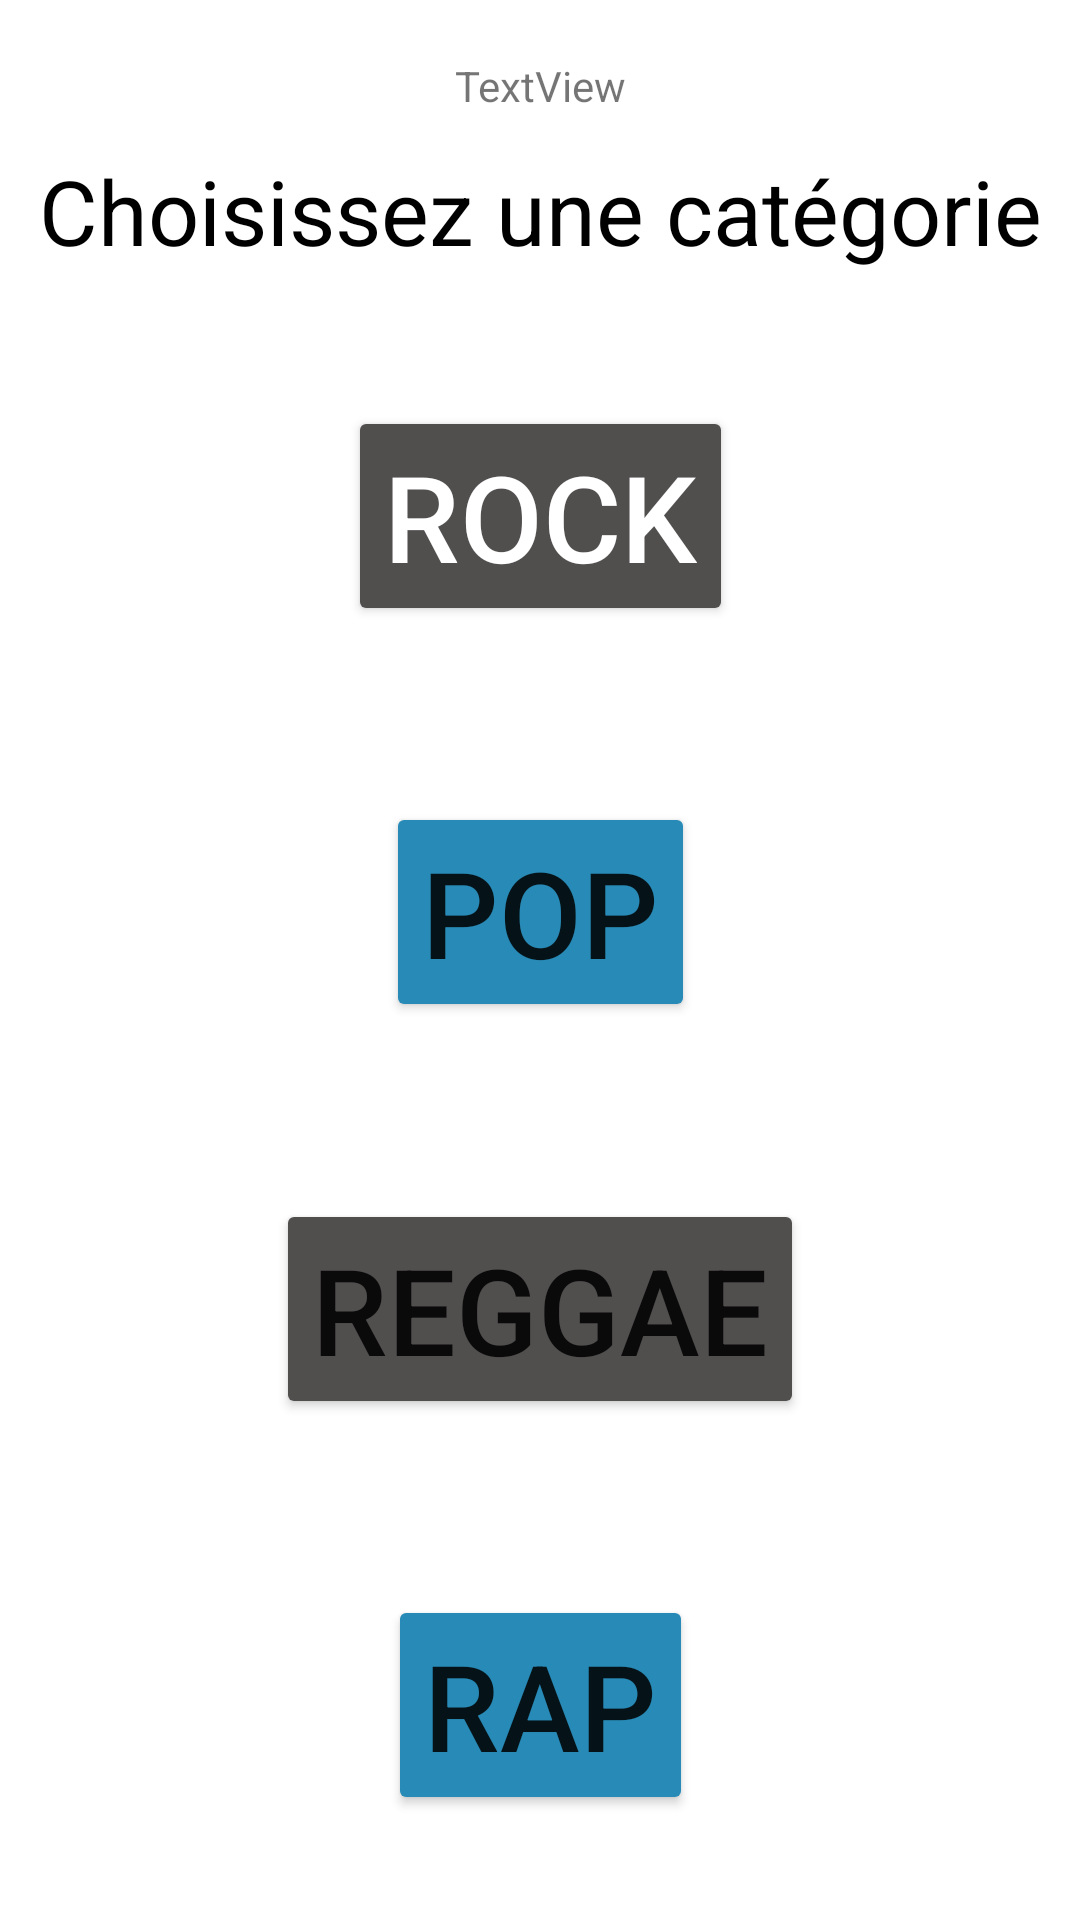

Layout XML and referenced resources for this Android screen:
<!-- AndroidManifest.xml: application theme Theme.DVDLoc_Verstraete -->
<!-- res/layout/activity_main.xml -->
<?xml version="1.0" encoding="utf-8"?>
<androidx.constraintlayout.widget.ConstraintLayout xmlns:android="http://schemas.android.com/apk/res/android"
    xmlns:app="http://schemas.android.com/apk/res-auto"
    xmlns:tools="http://schemas.android.com/tools"
    android:layout_width="match_parent"
    android:layout_height="match_parent"
    tools:context=".MainActivity">

    <Button
        android:id="@+id/btnRock"
        android:layout_width="wrap_content"
        android:layout_height="wrap_content"
        android:layout_marginStart="21dp"
        android:layout_marginTop="34dp"
        android:layout_marginEnd="21dp"
        android:layout_marginBottom="24dp"
        android:text="@string/txtBtnRock"
        android:textColor="#FFFFFF"
        android:textSize="40sp"
        app:backgroundTint="#514E4E"
        app:layout_constraintBottom_toTopOf="@+id/btnPop"
        app:layout_constraintEnd_toEndOf="parent"
        app:layout_constraintStart_toStartOf="parent"
        app:layout_constraintTop_toBottomOf="@+id/textView" />

    <Button
        android:id="@+id/btnPop"
        android:layout_width="wrap_content"
        android:layout_height="wrap_content"
        android:layout_marginStart="21dp"
        android:layout_marginTop="24dp"
        android:layout_marginEnd="21dp"
        android:layout_marginBottom="24dp"
        android:text="@string/txtBtnPop"
        android:textSize="40sp"
        app:backgroundTint="#288AB6"
        app:layout_constraintBottom_toTopOf="@+id/btnReggae"
        app:layout_constraintEnd_toEndOf="parent"
        app:layout_constraintStart_toStartOf="parent"
        app:layout_constraintTop_toBottomOf="@+id/btnRock" />

    <Button
        android:id="@+id/btnReggae"
        android:layout_width="wrap_content"
        android:layout_height="wrap_content"
        android:layout_marginStart="21dp"
        android:layout_marginTop="24dp"
        android:layout_marginEnd="21dp"
        android:layout_marginBottom="24dp"
        android:text="@string/txtBtnReggae"
        android:textSize="40sp"
        app:backgroundTint="#514E4E"
        app:layout_constraintBottom_toTopOf="@+id/btnRap"
        app:layout_constraintEnd_toEndOf="parent"
        app:layout_constraintStart_toStartOf="parent"
        app:layout_constraintTop_toBottomOf="@+id/btnPop" />

    <Button
        android:id="@+id/btnRap"
        android:layout_width="wrap_content"
        android:layout_height="wrap_content"
        android:layout_marginStart="21dp"
        android:layout_marginTop="24dp"
        android:layout_marginEnd="21dp"
        android:layout_marginBottom="24dp"
        android:text="@string/txtBtnRap"
        android:textSize="40sp"
        app:backgroundTint="#288AB6"
        app:layout_constraintBottom_toBottomOf="parent"
        app:layout_constraintEnd_toEndOf="parent"
        app:layout_constraintStart_toStartOf="parent"
        app:layout_constraintTop_toBottomOf="@+id/btnReggae" />

    <TextView
        android:id="@+id/textView"
        android:layout_width="wrap_content"
        android:layout_height="wrap_content"
        android:layout_marginStart="21dp"
        android:layout_marginTop="50dp"
        android:layout_marginEnd="21dp"
        android:text="@string/choisissez_une_cat_gorie"
        android:textColor="#000000"
        android:textSize="30sp"
        app:layout_constraintEnd_toEndOf="parent"
        app:layout_constraintHorizontal_bias="0.502"
        app:layout_constraintStart_toStartOf="parent"
        app:layout_constraintTop_toTopOf="parent" />

    <TextView
        android:id="@+id/email_user"
        android:layout_width="wrap_content"
        android:layout_height="wrap_content"
        android:layout_marginStart="21dp"
        android:layout_marginTop="8dp"
        android:layout_marginEnd="21dp"
        android:layout_marginBottom="1dp"
        android:text="TextView"
        app:layout_constraintBottom_toTopOf="@+id/textView"
        app:layout_constraintEnd_toEndOf="parent"
        app:layout_constraintStart_toStartOf="parent"
        app:layout_constraintTop_toTopOf="parent" />

</androidx.constraintlayout.widget.ConstraintLayout>
<!-- resources referenced by this layout -->
<resources>
  <string name="choisissez_une_cat_gorie">Choisissez une catégorie</string>
  <string name="txtBtnPop">Pop</string>
  <string name="txtBtnRap">Rap</string>
  <string name="txtBtnReggae">Reggae</string>
  <string name="txtBtnRock">Rock</string>
  <style name="Theme.DVDLoc_Verstraete" parent="Theme.MaterialComponents.DayNight.DarkActionBar">
          
          <item name="colorPrimary">@color/purple_500</item>
          <item name="colorPrimaryVariant">@color/purple_700</item>
          <item name="colorOnPrimary">@color/white</item>
          
          <item name="colorSecondary">@color/teal_200</item>
          <item name="colorSecondaryVariant">@color/teal_700</item>
          <item name="colorOnSecondary">@color/black</item>
          
          <item name="android:statusBarColor" tools:targetApi="l">?attr/colorPrimaryVariant</item>
          
      </style>
  <!-- not gathered from this repository: default colours our renderer supplied (Android Studio template values) -->
  <color name="purple_500">#FF6200EE</color>
  <color name="purple_700">#FF3700B3</color>
  <color name="teal_200">#FF03DAC5</color>
  <color name="teal_700">#FF018786</color>
  <color name="black">#FF000000</color>
  <color name="white">#FFFFFFFF</color>
</resources>
